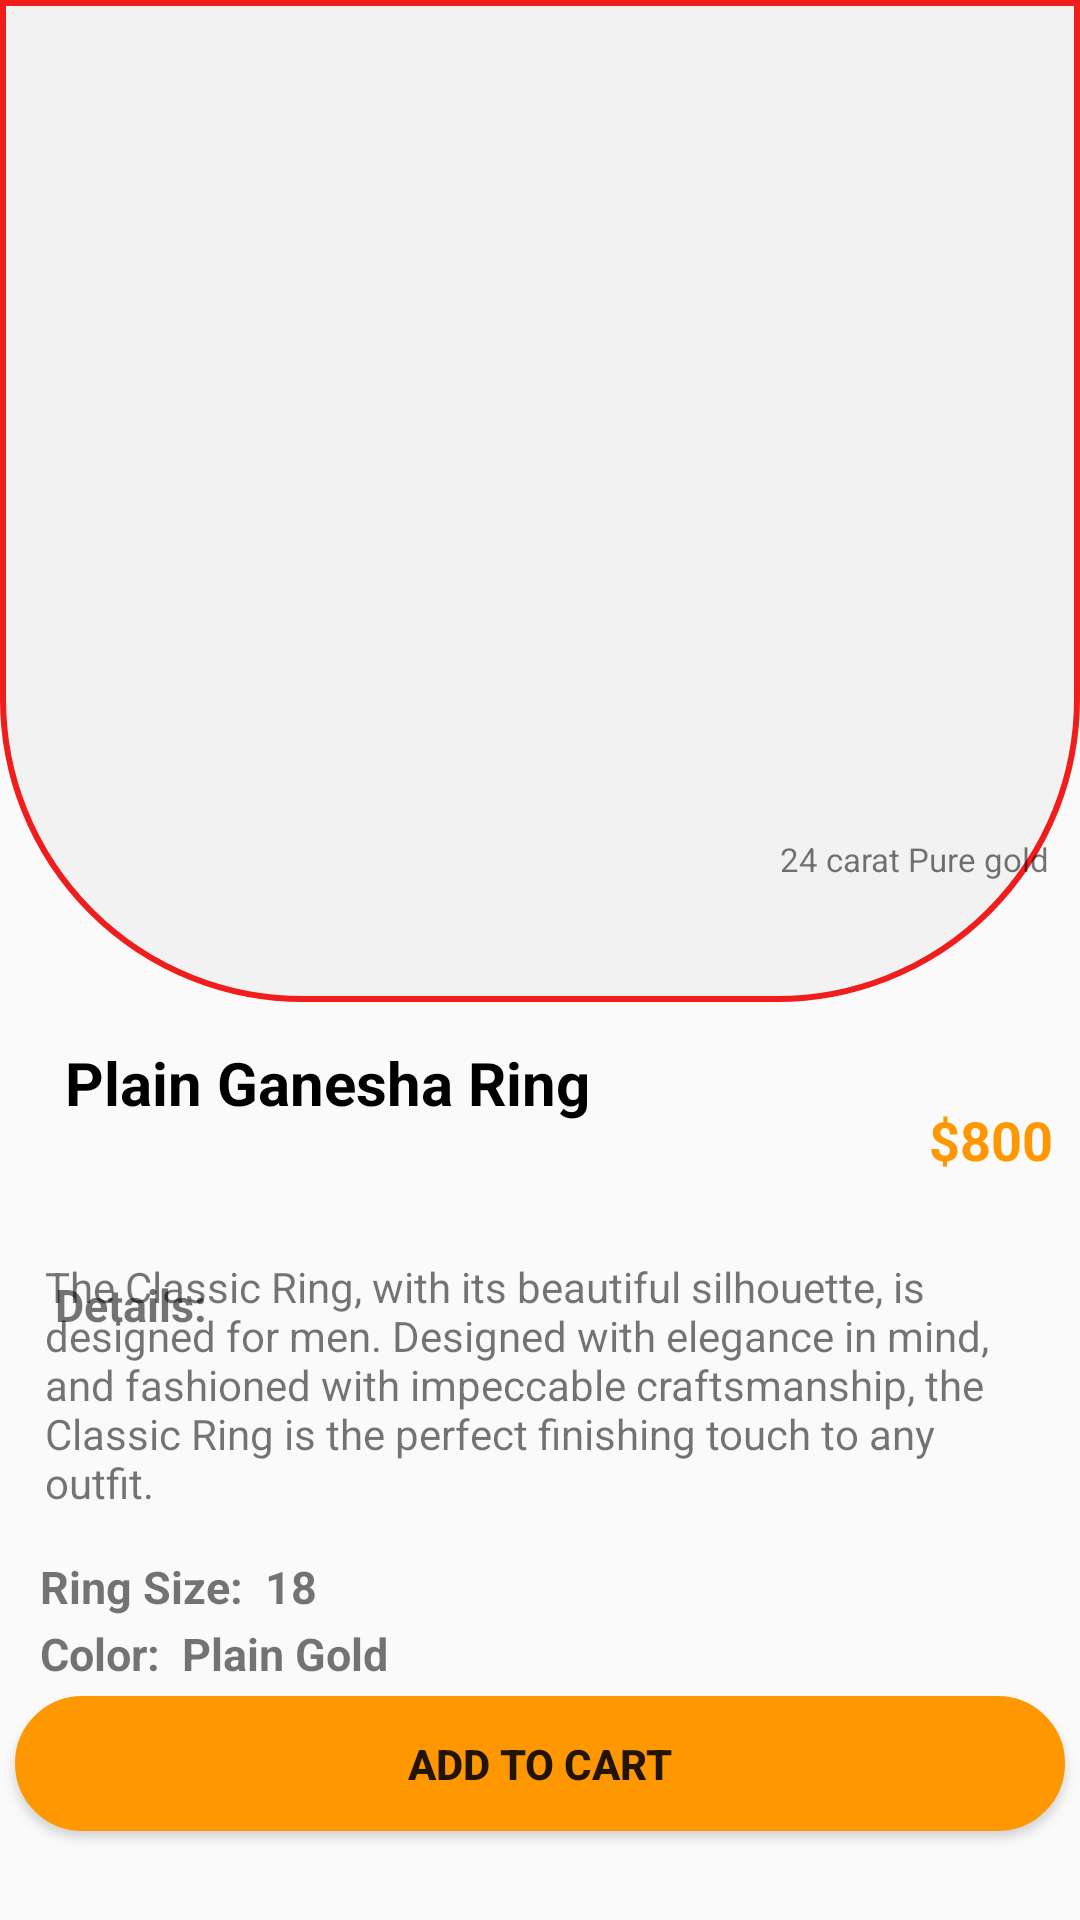

Reconstruct the res/layout file that produces this screen, plus the resources it refers to.
<!-- AndroidManifest.xml: application theme nobar -->
<!-- res/layout/activity_recyclerview.xml -->
<?xml version="1.0" encoding="utf-8"?>
<androidx.constraintlayout.widget.ConstraintLayout xmlns:android="http://schemas.android.com/apk/res/android"
    xmlns:app="http://schemas.android.com/apk/res-auto"
    xmlns:tools="http://schemas.android.com/tools"
    android:layout_width="match_parent"
    android:fillViewport="true"
    android:layout_height="match_parent"
    tools:context="activity.recyclerview">


    <androidx.constraintlayout.widget.ConstraintLayout
        android:layout_width="match_parent"
        android:layout_height="match_parent"
        android:orientation="vertical"
        app:layout_constraintBottom_toBottomOf="parent"
        app:layout_constraintEnd_toEndOf="parent"
        app:layout_constraintHorizontal_bias="0.0"
        app:layout_constraintStart_toStartOf="parent"
        app:layout_constraintTop_toTopOf="parent"
        app:layout_constraintVertical_bias="1.0">


        <ImageView
            android:id="@+id/imageView3"
            android:layout_width="match_parent"
            android:layout_height="334dp"
            android:background="@drawable/roundedimage"
            android:scaleType="fitXY"

            app:layout_constraintBottom_toBottomOf="@+id/textView4"
            app:layout_constraintStart_toStartOf="parent"
            app:layout_constraintTop_toTopOf="parent"
            app:layout_constraintVertical_bias="0.0" />

        <TextView
            android:id="@+id/textView3"
            android:layout_width="wrap_content"
            android:layout_height="wrap_content"
            android:layout_marginLeft="10dp"
            android:text="Plain Ganesha Ring "
            android:textColor="@color/black"
            android:textSize="20sp"
            android:textStyle="bold"
            app:layout_constraintBottom_toBottomOf="parent"
            app:layout_constraintEnd_toEndOf="parent"
            app:layout_constraintHorizontal_bias="0.069"
            app:layout_constraintStart_toStartOf="parent"
            app:layout_constraintTop_toBottomOf="@+id/imageView3"
            app:layout_constraintVertical_bias="0.048" />


        <TextView
            android:id="@+id/textView4"
            android:layout_width="wrap_content"
            android:layout_height="wrap_content"
            android:layout_marginTop="10dp"
            android:layout_marginRight="10dp"
            android:text="24 carat Pure gold"
            android:textSize="11sp"
            app:layout_constraintBottom_toBottomOf="parent"
            app:layout_constraintEnd_toEndOf="parent"
            app:layout_constraintHorizontal_bias="1.0"
            app:layout_constraintStart_toStartOf="parent"
            app:layout_constraintTop_toTopOf="parent"
            app:layout_constraintVertical_bias="0.437" />



        <TextView
            android:id="@+id/weit"
            android:layout_width="wrap_content"
            android:layout_height="wrap_content"
            android:layout_marginBottom="248dp"
            android:text="$800"
            android:textAlignment="textEnd"
            android:textColor="@color/orange"
            android:textSize="18sp"
            android:textStyle="bold"
            app:layout_constraintBottom_toBottomOf="parent"
            app:layout_constraintEnd_toEndOf="parent"
            app:layout_constraintHorizontal_bias="0.972"
            app:layout_constraintStart_toStartOf="parent" />

        <Button
            android:id="@+id/addtocart"
            android:layout_width="350dp"
            android:layout_height="45dp"
            android:background="@drawable/roundedebutton"
            android:text="ADD to cart"
            android:textStyle="bold"
            app:layout_constraintBottom_toBottomOf="parent"
            app:layout_constraintEnd_toEndOf="parent"
            app:layout_constraintHorizontal_bias="0.491"
            app:layout_constraintStart_toStartOf="parent"
            app:layout_constraintTop_toBottomOf="@+id/textView5"
            app:layout_constraintVertical_bias="0.612"
            tools:ignore="MissingConstraints" />

        <TextView
            android:layout_width="wrap_content"
            android:layout_height="wrap_content"
            android:text="Color:  Plain Gold"
            android:textSize="15sp"
            android:textStyle="bold"
            app:layout_constraintBottom_toTopOf="@+id/addtocart"
            app:layout_constraintEnd_toEndOf="parent"
            app:layout_constraintHorizontal_bias="0.054"
            app:layout_constraintStart_toStartOf="parent"
            app:layout_constraintTop_toBottomOf="@+id/textView2"
            app:layout_constraintVertical_bias="0.318"
            tools:ignore="MissingConstraints" />

        <TextView
            android:id="@+id/textView2"
            android:layout_width="wrap_content"
            android:layout_height="wrap_content"
            android:text="Ring Size:  18"
            android:textSize="15sp"
            android:textStyle="bold"
            app:layout_constraintBottom_toTopOf="@+id/addtocart"
            app:layout_constraintEnd_toEndOf="parent"
            app:layout_constraintHorizontal_bias="0.05"
            app:layout_constraintStart_toStartOf="parent"
            app:layout_constraintTop_toBottomOf="@+id/textView5"
            app:layout_constraintVertical_bias="0.0"
            tools:ignore="MissingConstraints" />

        <TextView
            android:id="@+id/textView5"
            android:layout_width="wrap_content"
            android:layout_height="wrap_content"
            android:padding="15dp"

            android:text="The Classic Ring, with its beautiful silhouette, is designed for men. Designed with elegance in mind, and fashioned with impeccable craftsmanship, the Classic Ring is the perfect finishing touch to any outfit."
            app:layout_constraintBottom_toBottomOf="parent"
            app:layout_constraintHorizontal_bias="0.0"
            app:layout_constraintLeft_toLeftOf="parent"
            app:layout_constraintRight_toRightOf="parent"
            app:layout_constraintTop_toTopOf="parent"
            app:layout_constraintVertical_bias="0.769"
            tools:ignore="MissingConstraints" />

        <TextView
            android:layout_width="wrap_content"
            android:layout_height="wrap_content"
            android:padding="5dp"
            android:text="Details:"
            android:textSize="15sp"
            android:textStyle="bold"
            app:layout_constraintBottom_toBottomOf="@+id/textView5"
            app:layout_constraintEnd_toEndOf="parent"
            app:layout_constraintHorizontal_bias="0.045"
            app:layout_constraintStart_toStartOf="parent"
            app:layout_constraintTop_toBottomOf="@+id/imageView3"
            app:layout_constraintVertical_bias="0.556"
            tools:ignore="MissingConstraints" />

    </androidx.constraintlayout.widget.ConstraintLayout>

</androidx.constraintlayout.widget.ConstraintLayout>
<!-- resources referenced by this layout -->
<resources>
  <color name="black">#FF000000</color>
  <color name="orange">#FF9800</color>
  <!-- drawable roundedebutton (drawable) -->
  <?xml version="1.0" encoding="utf-8"?>
  <shape xmlns:android="http://schemas.android.com/apk/res/android"
      android:shape="rectangle" >
  
      <solid android:color="@color/orange" />
  
      <corners
          android:bottomLeftRadius="50dp"
          android:bottomRightRadius="50dp"
          android:topLeftRadius="50dp"
          android:topRightRadius="50dp"
          />
  
  
      <stroke
          android:width="2dp"
          android:color="#FF9800" />
  
  </shape>
  <!-- drawable roundedimage (drawable) -->
  <?xml version="1.0" encoding="utf-8"?>
  <shape xmlns:android="http://schemas.android.com/apk/res/android"
      android:shape="rectangle" >
  
      <solid android:color="#f2f2f2" />
  
      <corners
          android:bottomLeftRadius="100dp"
          android:bottomRightRadius="100dp"
         />
      <stroke
          android:color="@color/grey"
          android:width="2dp"/>
  
  
  
  
  </shape>
  <style name="nobar" parent="Theme.AppCompat.Light.NoActionBar">
          <item name="colorPrimary">#0B0B0B</item>
          <item name="colorPrimaryVariant">@color/white</item>
          <item name="colorOnPrimary">@color/white</item>
          
          <item name="colorSecondary">@color/teal_200</item>
          <item name="colorSecondaryVariant">@color/teal_700</item>
          <item name="colorOnSecondary">@color/black</item>
          
          <item name="android:statusBarColor" tools:targetApi="l">?attr/colorPrimaryVariant</item>
          
      </style>
  <color name="grey">#F11C1C</color>
  <color name="white">#FFFFFFFF</color>
  <color name="teal_200">#FF03DAC5</color>
  <color name="teal_700">#FF018786</color>
</resources>
